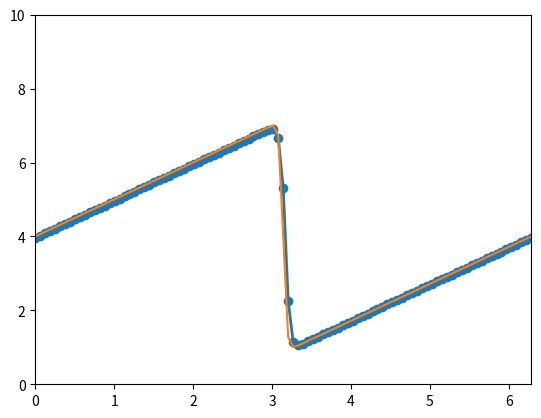

This chart was generated by the following Python code:
"""
==================
Animated line plot
==================

Output generated via `matplotlib.animation.Animation.to_jshtml`.
"""

import matplotlib.pyplot as plt
import numpy as np
import matplotlib.animation as animation
import sympy as sp
from sympy.utilities.lambdify import lambdify

sp.init_printing(use_latex=True)

x, nu, t = sp.symbols("x nu t")
phi = sp.exp(-((x - 4 * t) ** 2) / (4 * nu * (t + 1))) + sp.exp(
    -((x - 4 * t - 2 * sp.pi) ** 2) / (4 * nu * (t + 1))
)
# phi

phi_prime = phi.diff(x)
# phi_prime

u = -2 * nu * (phi_prime / phi) + 4

ufunc = lambdify((t, x, nu), u)


# Define the domain
nx = 101
nt = 100
dx = 2 * np.pi / (nx - 1)
nu = 0.07
dt = dx * nu

x = np.linspace(0, 2 * np.pi, nx)
un = np.empty(nx)
t = 0
u = np.asarray([ufunc(t, x0, nu) for x0 in x])
u_analytical = np.asarray([ufunc(nt * dt, x0, nu) for x0 in x])

# plt.figure(figsize=(11, 7), dpi=100)
# plt.plot(x, u, marker='o', lw=2)
# plt.xlim([0, 2 * np.pi])
# plt.ylim([0, 10]);

fig, ax = plt.subplots()

ax.set_xlim([0, 2 * np.pi])
ax.set_ylim([0, 10])

(line,) = ax.plot(x, u, marker="o", lw=2, label="Computational")
(line2,) = ax.plot(x, u_analytical, label="Analytical")


def animate(i):
    u[1:-1] = (
        u[1:-1]
        - u[1:-1] * dt / dx * (u[1:-1] - u[:-2])
        + nu * dt / dx**2 * (u[2:] - 2 * u[1:-1] + u[:-2])
    )

    u[0] = (
        u[0]
        - u[0] * dt / dx * (u[0] - u[-2])
        + nu * dt / dx**2 * (u[1] - 2 * u[0] + u[-2])
    )
    u[-1] = u[0]

    t = i * dt

    u_analytical = np.asarray([ufunc(t, xi, nu) for xi in x])

    line.set_ydata(u)  # update the data.
    line2.set_ydata(u_analytical)  # update the data.
    return (
        line,
        line2,
    )


ani = animation.FuncAnimation(fig, animate, interval=20, blit=True, save_count=50)

# To save the animation, use e.g.
#
# ani.save("movie.mp4")
#
# or
#
# writer = animation.FFMpegWriter(
#     fps=15, metadata=dict(artist='Me'), bitrate=1800)
# ani.save("movie.mp4", writer=writer)

plt.show()
